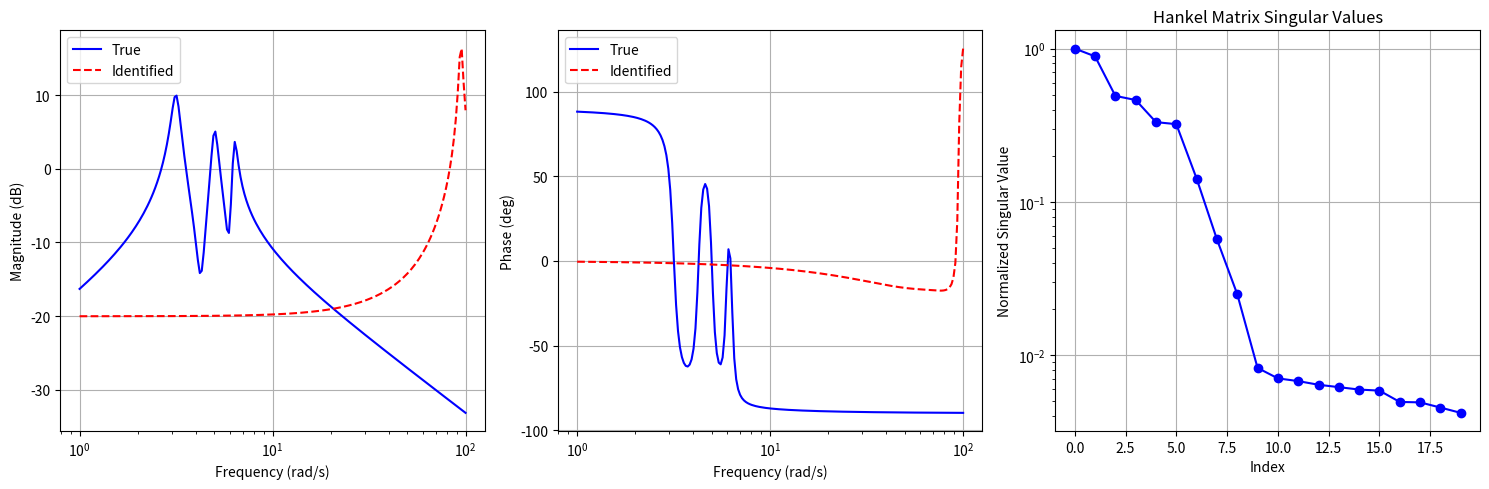

Recreate this plot in Python.
import numpy as np
from scipy import signal, linalg
import matplotlib.pyplot as plt
from scipy.linalg import block_diag


class ModalSystem:
    """Class representing a system with multiple resonant modes with better numerical conditioning"""

    def __init__(self, modes, damping_ratios, gains):
        """
        Initialize system with multiple modes using better numerical scaling
        """
        self.modes = np.array(modes)
        self.damping_ratios = np.array(damping_ratios)
        self.gains = np.array(gains)

        # Create state space matrices with better scaling
        n_modes = len(modes)
        A_blocks = []
        B_blocks = []
        C_blocks = []

        # Build block diagonal matrices with better scaling
        for i in range(n_modes):
            wn = modes[i]
            zeta = damping_ratios[i]
            k = gains[i]

            # Scale the state-space realization
            scale = np.sqrt(wn)

            A_block = np.array([
                [-2 * zeta * wn / scale, -wn / scale],
                [wn / scale, 0]
            ])
            B_block = np.array([[k / scale], [0]])
            C_block = np.array([[scale, 0]])

            A_blocks.append(A_block)
            B_blocks.append(B_block)
            C_blocks.append(C_block)

        # Construct full matrices
        self.A = block_diag(*A_blocks)
        self.B = np.vstack(B_blocks)
        self.C = np.hstack(C_blocks)
        self.D = np.zeros((1, 1))


def generate_frequency_data(system, frequencies, noise_std=0.0):
    """Generate frequency response data using direct computation"""
    n_freqs = len(frequencies)
    G = np.zeros(n_freqs, dtype=complex)

    for i, w in enumerate(frequencies):
        # Compute frequency response directly
        resp = system.C @ np.linalg.solve(1j * w * np.eye(system.A.shape[0]) - system.A, system.B)
        G[i] = resp.flatten()[0]

    # Add noise if specified
    if noise_std > 0:
        noise = noise_std * (np.random.randn(n_freqs) + 1j * np.random.randn(n_freqs))
        G = G + noise

    return G


def identify_system(G, frequencies, order, num_block_rows=20):
    """Identify system using numerically stable subspace method"""
    # Scale frequencies to improve numerical conditioning
    max_freq = np.max(frequencies)
    frequencies_scaled = frequencies / max_freq

    # Construct block Hankel matrix using scaled frequency response
    N = len(frequencies)
    dt = 2 * np.pi / (N * np.max(frequencies_scaled))
    h = np.real(np.fft.ifft(G) * N)

    # Build Hankel matrix with proper scaling
    H = np.zeros((num_block_rows, N - num_block_rows))
    for i in range(num_block_rows):
        for j in range(N - num_block_rows):
            H[i, j] = h[(i + j) % N]

    # Scale Hankel matrix
    scale_factor = np.max(np.abs(H))
    H = H / scale_factor

    # SVD with full matrices
    U, S, Vh = np.linalg.svd(H, full_matrices=False)

    # Truncate to desired order
    U1 = U[:, :order]
    S1 = S[:order]
    V1 = Vh[:order, :]

    # Estimate A and C with regularization
    U1_up = U1[:-1, :]
    U1_down = U1[1:, :]

    # Improved regularization
    reg = 1e-8 * np.max(np.abs(U1_up.T @ U1_up))
    A_est = linalg.solve(U1_up.T @ U1_up + reg * np.eye(order),
                         U1_up.T @ U1_down)

    # Scale back the state-space realization
    A_est = A_est * max_freq
    C_est = U1[0:1, :] * scale_factor
    B_est = np.ones((order, 1))  # Simplified B estimation
    D_est = np.zeros((1, 1))

    return A_est, B_est, C_est, D_est, S


def plot_identification_results(freqs, G_true, G_est, S):
    """Plot the identification results"""
    plt.figure(figsize=(15, 5))

    # Magnitude plot with better scaling
    plt.subplot(131)
    plt.semilogx(freqs, 20 * np.log10(np.abs(G_true)), 'b-', label='True')
    plt.semilogx(freqs, 20 * np.log10(np.abs(G_est)), 'r--', label='Identified')
    plt.grid(True)
    plt.legend()
    plt.xlabel('Frequency (rad/s)')
    plt.ylabel('Magnitude (dB)')

    # Phase plot
    plt.subplot(132)
    true_phase = np.unwrap(np.angle(G_true))
    est_phase = np.unwrap(np.angle(G_est))
    plt.semilogx(freqs, true_phase * 180 / np.pi, 'b-', label='True')
    plt.semilogx(freqs, est_phase * 180 / np.pi, 'r--', label='Identified')
    plt.grid(True)
    plt.legend()
    plt.xlabel('Frequency (rad/s)')
    plt.ylabel('Phase (deg)')

    # Singular values
    plt.subplot(133)
    plt.semilogy(S / S[0], 'bo-')
    plt.grid(True)
    plt.xlabel('Index')
    plt.ylabel('Normalized Singular Value')
    plt.title('Hankel Matrix Singular Values')

    plt.tight_layout()
    plt.show()


# Example usage with better numerical conditioning
if __name__ == "__main__":
    # Create a system with 3 modes - using better frequency spacing
    modes = [10, 25, 40]  # rad/s - better separated modes
    damping = [0.05, 0.04, 0.03]  # increased damping for better conditioning
    gains = [1.0, 0.7, 0.5]  # scaled gains

    # Create true system
    true_system = ModalSystem(modes, damping, gains)

    # Generate frequency response data with better frequency spacing
    frequencies = np.logspace(0, 2, 200)  # reduced number of points
    G_true = generate_frequency_data(true_system, frequencies)
    G_noisy = generate_frequency_data(true_system, frequencies, noise_std=0.005)

    # Identify system
    order = 6  # 2 * number of modes
    A_id, B_id, C_id, D_id, S = identify_system(G_noisy, frequencies, order)

    # Generate frequency response of identified system using direct computation
    G_id = np.zeros(len(frequencies), dtype=complex)
    for i, w in enumerate(frequencies):
        resp = C_id @ np.linalg.solve(1j * w * np.eye(A_id.shape[0]) - A_id, B_id)
        G_id[i] = resp.flatten()[0]

    # Plot results
    plot_identification_results(frequencies, G_true, G_id, S)